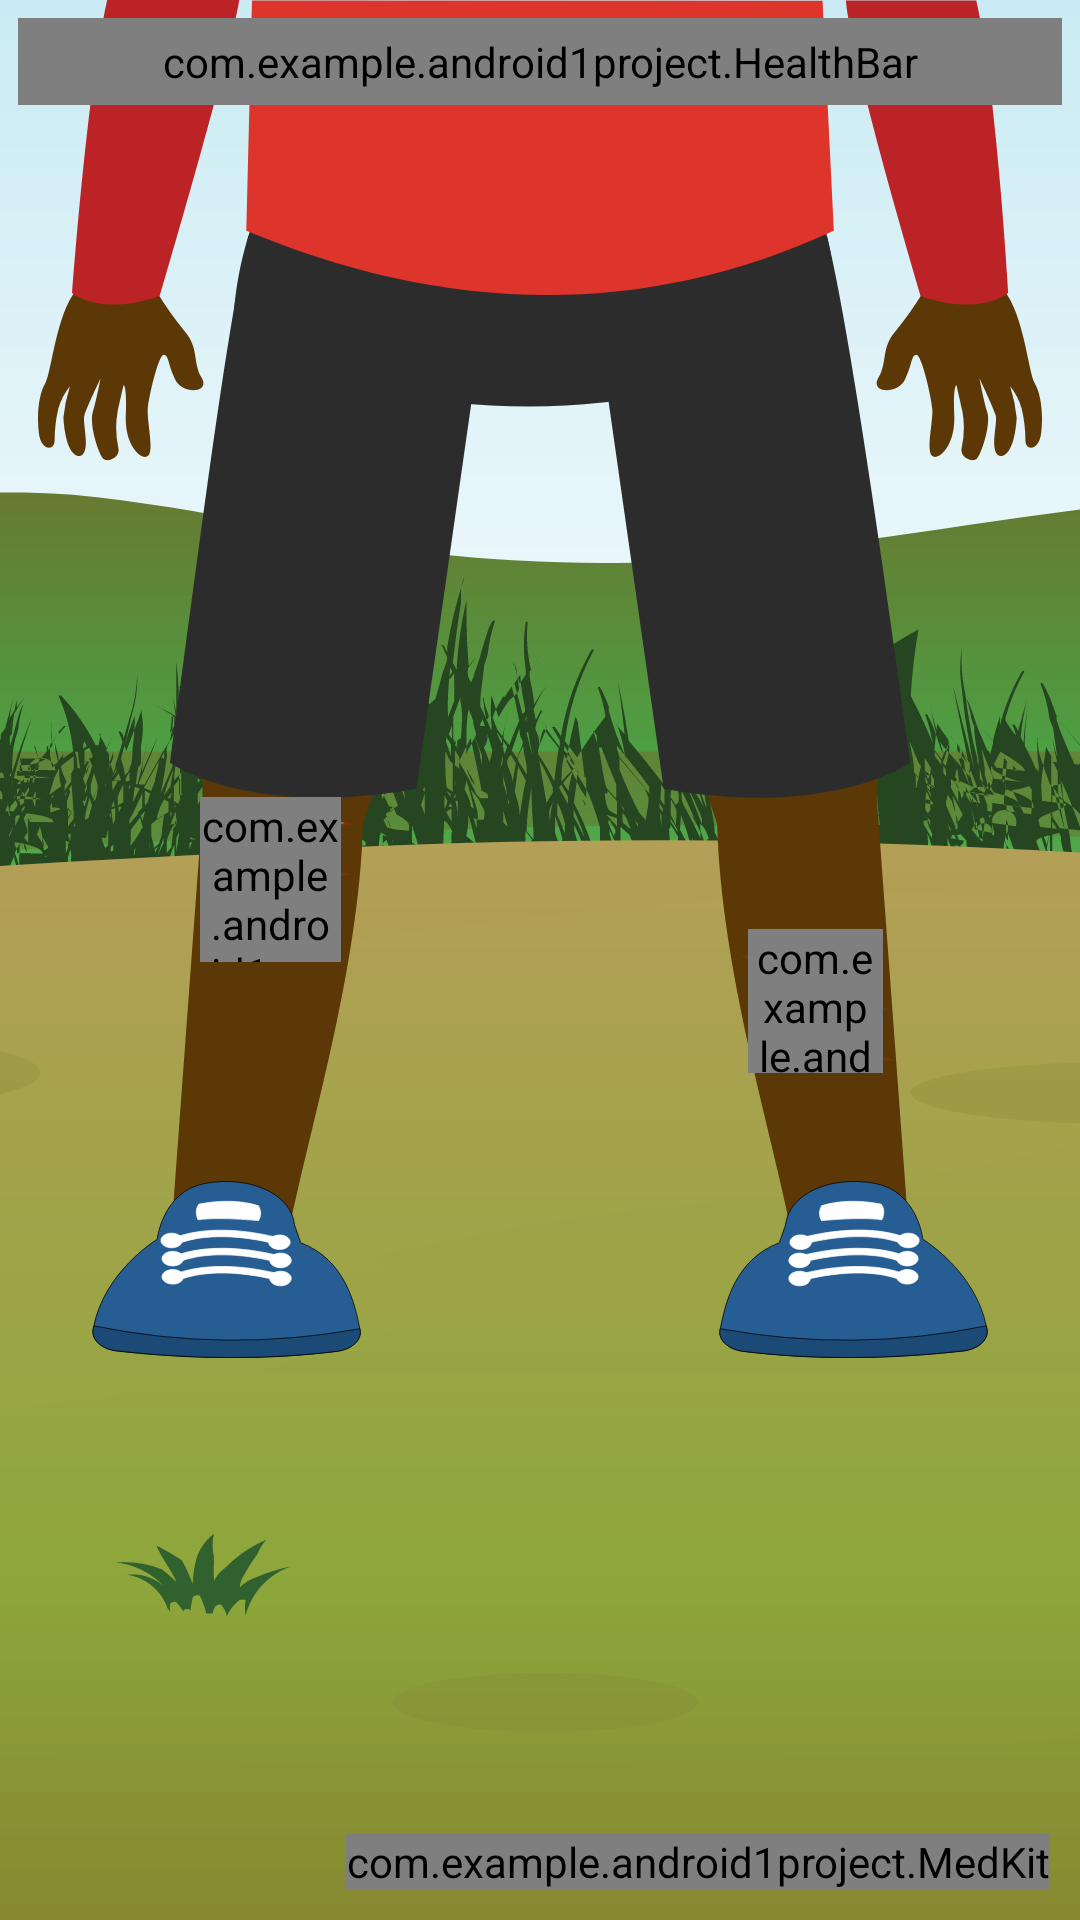

Produce the Android XML layout that renders to this screen, including the resource entries it uses.
<!-- AndroidManifest.xml: application theme AppTheme -->
<!-- res/layout/activity_option_3_zoom.xml -->
<?xml version="1.0" encoding="utf-8"?>
<RelativeLayout xmlns:android="http://schemas.android.com/apk/res/android"
    android:layout_width="match_parent"
    android:layout_height="match_parent"
    xmlns:app="http://schemas.android.com/apk/res-auto"
    android:background="@drawable/nature_bg_zoom"
    android:layoutDirection="ltr">

    <ImageView
        android:id="@+id/white_bg_3"
        android:layout_width="match_parent"
        android:layout_height="match_parent"
        android:background="@color/colorWhite"
        android:visibility="invisible"/>

    <ImageView
        android:id="@+id/victim_3z"
        android:layout_width="wrap_content"
        android:layout_height="wrap_content"
        android:layout_centerHorizontal="true"
        android:src="@drawable/ic_boy_2_zoom"
        android:scaleType="centerCrop"
        android:visibility="visible"/>

    <ImageView
        android:id="@+id/leg1_o3"
        android:layout_width="60dp"
        android:layout_height="300dp"
        android:layout_alignBottom="@id/victim_3z"
        android:layout_alignStart="@id/victim_3z"
        android:layout_marginStart="50dp"/>
    <ImageView
        android:id="@+id/leg2_o3"
        android:layout_width="60dp"
        android:layout_height="300dp"
        android:layout_alignBottom="@id/victim_3z"
        android:layout_alignEnd="@id/victim_3z"
        android:layout_marginEnd="50dp"/>

    <ImageView
        android:id="@+id/wound_o3_1"
        android:layout_width="wrap_content"
        android:layout_height="wrap_content"
        android:layout_alignBottom="@id/victim_3z"
        android:layout_alignStart="@id/victim_3z"
        android:layout_marginBottom="141dp"
        android:layout_marginStart="54dp"
        android:src="@drawable/ic_wound"
        android:visibility="invisible"/>
    <ImageView
        android:id="@+id/wound_o3_2"
        android:layout_width="wrap_content"
        android:layout_height="wrap_content"
        android:layout_alignBottom="@id/victim_3z"
        android:layout_alignStart="@id/victim_3z"
        android:layout_marginBottom="158dp"
        android:layout_marginStart="55dp"
        android:src="@drawable/ic_wound"
        android:visibility="invisible"/>
    <ImageView
        android:id="@+id/wound_o3_3"
        android:layout_width="wrap_content"
        android:layout_height="wrap_content"
        android:layout_alignBottom="@id/victim_3z"
        android:layout_alignStart="@id/victim_3z"
        android:layout_marginBottom="175dp"
        android:layout_marginStart="58dp"
        android:src="@drawable/ic_wound"
        android:visibility="invisible"/>
    <ImageView
        android:id="@+id/wound_o3_4"
        android:layout_width="wrap_content"
        android:layout_height="wrap_content"
        android:layout_alignBottom="@id/victim_3z"
        android:layout_alignEnd="@id/victim_3z"
        android:layout_marginBottom="96dp"
        android:layout_marginEnd="50dp"
        android:src="@drawable/ic_wound"
        android:visibility="invisible"/>
    <ImageView
        android:id="@+id/wound_o3_5"
        android:layout_width="wrap_content"
        android:layout_height="wrap_content"
        android:layout_alignBottom="@id/victim_3z"
        android:layout_alignEnd="@id/victim_3z"
        android:layout_marginBottom="114dp"
        android:layout_marginEnd="52dp"
        android:src="@drawable/ic_wound"
        android:visibility="invisible"/>
    <ImageView
        android:id="@+id/wound_o3_6"
        android:layout_width="wrap_content"
        android:layout_height="wrap_content"
        android:layout_alignBottom="@id/victim_3z"
        android:layout_alignEnd="@id/victim_3z"
        android:layout_marginBottom="130dp"
        android:layout_marginEnd="54dp"
        android:src="@drawable/ic_wound"
        android:visibility="invisible"/>

    <com.example.android1project.OintmentWidget
        android:id="@+id/ointment_apply_1"
        android:layout_width="47dp"
        android:layout_height="55dp"
        android:layout_alignStart="@id/wound_o3_1"
        android:layout_alignTop="@id/used_band_aid_o3_3z"/>
    <com.example.android1project.OintmentWidget
        android:id="@+id/ointment_apply_2"
        android:layout_width="45dp"
        android:layout_height="48dp"
        android:layout_alignStart="@id/wound_o3_4"
        android:layout_alignTop="@id/used_band_aid_o3_6z"/>

    <ImageView
        android:id="@+id/used_band_aid_o3_1z"
        android:layout_width="47dp"
        android:layout_height="18dp"
        android:layout_alignBottom="@id/victim_3z"
        android:layout_alignStart="@id/victim_3z"
        android:layout_marginBottom="134dp"
        android:layout_marginStart="54dp"
        android:src="@drawable/ic_band_aid_used"
        android:visibility="invisible"/>
    <ImageView
        android:id="@+id/used_band_aid_o3_2z"
        android:layout_width="47dp"
        android:layout_height="18dp"
        android:layout_alignBottom="@id/victim_3z"
        android:layout_alignStart="@id/victim_3z"
        android:layout_marginBottom="151dp"
        android:layout_marginStart="54dp"
        android:src="@drawable/ic_band_aid_used"
        android:visibility="invisible"/>
    <ImageView
        android:id="@+id/used_band_aid_o3_3z"
        android:layout_width="47dp"
        android:layout_height="18dp"
        android:layout_alignBottom="@id/victim_3z"
        android:layout_alignStart="@id/victim_3z"
        android:layout_marginBottom="169dp"
        android:layout_marginStart="57dp"
        android:src="@drawable/ic_band_aid_used"
        android:visibility="invisible"/>
    <ImageView
        android:id="@+id/used_band_aid_o3_4z"
        android:layout_width="47dp"
        android:layout_height="18dp"
        android:layout_alignBottom="@id/victim_3z"
        android:layout_alignEnd="@id/victim_3z"
        android:layout_marginBottom="88dp"
        android:layout_marginEnd="48.5dp"
        android:src="@drawable/ic_band_aid_used"
        android:visibility="invisible"/>
    <ImageView
        android:id="@+id/used_band_aid_o3_5z"
        android:layout_width="47dp"
        android:layout_height="18dp"
        android:layout_alignBottom="@id/victim_3z"
        android:layout_alignEnd="@id/victim_3z"
        android:layout_marginBottom="108dp"
        android:layout_marginEnd="52dp"
        android:src="@drawable/ic_band_aid_used"
        android:visibility="invisible"/>
    <ImageView
        android:id="@+id/used_band_aid_o3_6z"
        android:layout_width="47dp"
        android:layout_height="18dp"
        android:layout_alignBottom="@id/victim_3z"
        android:layout_alignEnd="@id/victim_3z"
        android:layout_marginBottom="125dp"
        android:layout_marginEnd="55dp"
        android:src="@drawable/ic_band_aid_used"
        android:visibility="invisible"/>

    <ImageView
        android:id="@+id/item3z"
        android:layout_width="wrap_content"
        android:layout_height="wrap_content"
        android:src="@drawable/ic_band_aid"
        android:visibility="gone"/>

    <com.example.android1project.MedKit
        android:id="@+id/first_aid_kit_3"
        android:layout_width="wrap_content"
        android:layout_height="wrap_content"
        android:layout_margin="10dp"
        android:layout_alignParentBottom="true"
        android:layout_alignParentEnd="true"
        android:src="@drawable/ic_first_aid_kit"/>

    <com.example.android1project.HealthBar
        android:id="@+id/hp_bar3z"
        android:layout_width="match_parent"
        android:layout_height="wrap_content"
        android:layout_alignParentEnd="true"
        android:layout_margin="6dp"
        android:padding="5dp"
        android:progress="100"
        style="@android:style/Widget.ProgressBar.Horizontal"
        android:background="@color/transparent"
        android:progressDrawable="@drawable/progress_drawable"/>

    <RelativeLayout
        android:id="@+id/open_book"
        android:layout_width="wrap_content"
        android:layout_height="wrap_content"
        android:background="@drawable/ic_book_open"
        android:layout_centerInParent="true"
        android:visibility="gone">
        <TextView
            android:layout_width="58dp"
            android:layout_height="wrap_content"
            android:layout_marginTop="20dp"
            android:layout_marginStart="47dp"
            android:text="@string/defibrillator_instruction_1"
            android:textSize="15sp"
            android:textStyle="italic|bold"
            android:textAllCaps="false"
            android:textColor="@color/colorBlack"/>
        <TextView
            android:layout_width="110dp"
            android:layout_height="wrap_content"
            android:layout_marginTop="74dp"
            android:layout_marginStart="47dp"
            android:text="@string/defibrillator_instruction_2"
            android:textSize="15sp"
            android:textStyle="italic|bold"
            android:textAllCaps="false"
            android:textColor="@color/colorBlack"/>
        <TextView
            android:layout_width="105dp"
            android:layout_height="wrap_content"
            android:layout_marginTop="147dp"
            android:layout_marginStart="50dp"
            android:text="@string/pen_instruction"
            android:textSize="15sp"
            android:textStyle="italic|bold"
            android:textAllCaps="false"
            android:textColor="@color/colorBlack"/>
        <TextView
            android:layout_width="110dp"
            android:layout_height="wrap_content"
            android:layout_marginTop="50dp"
            android:layout_marginStart="185dp"
            android:text="@string/epipen_instruction"
            android:textSize="15sp"
            android:textStyle="italic|bold"
            android:textAllCaps="false"
            android:textColor="@color/colorBlack"/>
        <TextView
            android:layout_width="110dp"
            android:layout_height="wrap_content"
            android:layout_marginTop="147dp"
            android:layout_marginStart="185dp"
            android:text="@string/ointment_instruction"
            android:textSize="15sp"
            android:textStyle="italic|bold"
            android:textAllCaps="false"
            android:textColor="@color/colorBlack"/>
        <ImageButton
            android:id="@+id/close_book_btn"
            android:layout_width="50dp"
            android:layout_height="50dp"
            android:layout_marginTop="212dp"
            android:layout_centerHorizontal="true"
            android:src="@drawable/ic_cancel_btn"
            android:background="@color/transparent"
            android:scaleType="centerCrop"/>
    </RelativeLayout>

    <com.airbnb.lottie.LottieAnimationView
        android:id="@+id/ekg_3"
        android:layout_width="wrap_content"
        android:layout_height="wrap_content"
        android:layout_below="@id/hp_bar3z"
        android:layout_alignParentEnd="true"
        android:layout_margin="30dp"
        app:lottie_autoPlay="false"
        app:lottie_loop="false"
        app:lottie_rawRes="@raw/ekg_normal"
        android:visibility="gone"/>

    <ImageButton
        android:id="@+id/play_pause_btn_3"
        android:layout_width="60dp"
        android:layout_height="60dp"
        android:layout_alignParentBottom="true"
        android:layout_margin="15dp"
        android:src="@drawable/ic_pause_btn"
        android:background="@color/transparent"
        android:scaleType="fitXY"/>

</RelativeLayout>
<!-- resources referenced by this layout -->
<resources>
  <color name="colorBlack">#000000</color>
  <color name="colorWhite">#FFFFFF</color>
  <color name="transparent">#00FFFFFF</color>
  <!-- drawable progress_drawable (drawable) -->
  <?xml version="1.0" encoding="utf-8"?>
  <layer-list xmlns:android="http://schemas.android.com/apk/res/android">
      <item android:id="@android:id/background">
          <shape>
              <solid android:color="#4A4A4A" />
              <corners android:radius="10dp" />
          </shape>
      </item>
      <item android:id="@android:id/progress">
          <clip>
              <layer-list>
                  <item>
                      <color android:color="#00000000" />
                  </item>
                  <item android:height="10dp"
                      android:left="5dp"
                      android:top="5dp"
                      android:right="5dp"
                      android:bottom="5dp">
                      <shape>
                          <gradient android:startColor="@android:color/holo_red_dark"
                              android:endColor="@android:color/holo_red_light"
                              android:angle="180"/>
                          <corners android:radius="10dp" />
                      </shape>
                  </item>
              </layer-list>
          </clip>
      </item>
  </layer-list>
  <string name="defibrillator_instruction_1">Gives an electric shock to</string>
  <string name="defibrillator_instruction_2">restore the heart\'s rhythm</string>
  <string name="epipen_instruction"> Used to treat severe allergic reactions</string>
  <string name="ointment_instruction"> Used to clean and prevent infections</string>
  <string name="pen_instruction">Rarely used to open an airway</string>
  <style name="AppTheme" parent="Theme.AppCompat.Light.NoActionBar">
          
          <item name="colorPrimary">@color/colorPrimary</item>
          <item name="colorPrimaryDark">@color/colorPrimaryDark</item>
          <item name="colorAccent">@color/colorAccent</item>
          <item name="android:windowAnimationStyle">@style/CustomActivityAnimation</item>
      </style>
  <color name="colorPrimary">#8E2321</color>
  <color name="colorPrimaryDark">#0A100D</color>
  <color name="colorAccent">#D6D5C9</color>
  <style name="CustomActivityAnimation" parent="@android:style/Animation.Activity">
          <item name="android:activityOpenEnterAnimation">@anim/slide_in_right</item>
          <item name="android:activityOpenExitAnimation">@anim/slide_out_left</item>
          <item name="android:activityCloseEnterAnimation">@anim/slide_in_left</item>
          <item name="android:activityCloseExitAnimation">@anim/slide_out_right</item>
      </style>
</resources>
